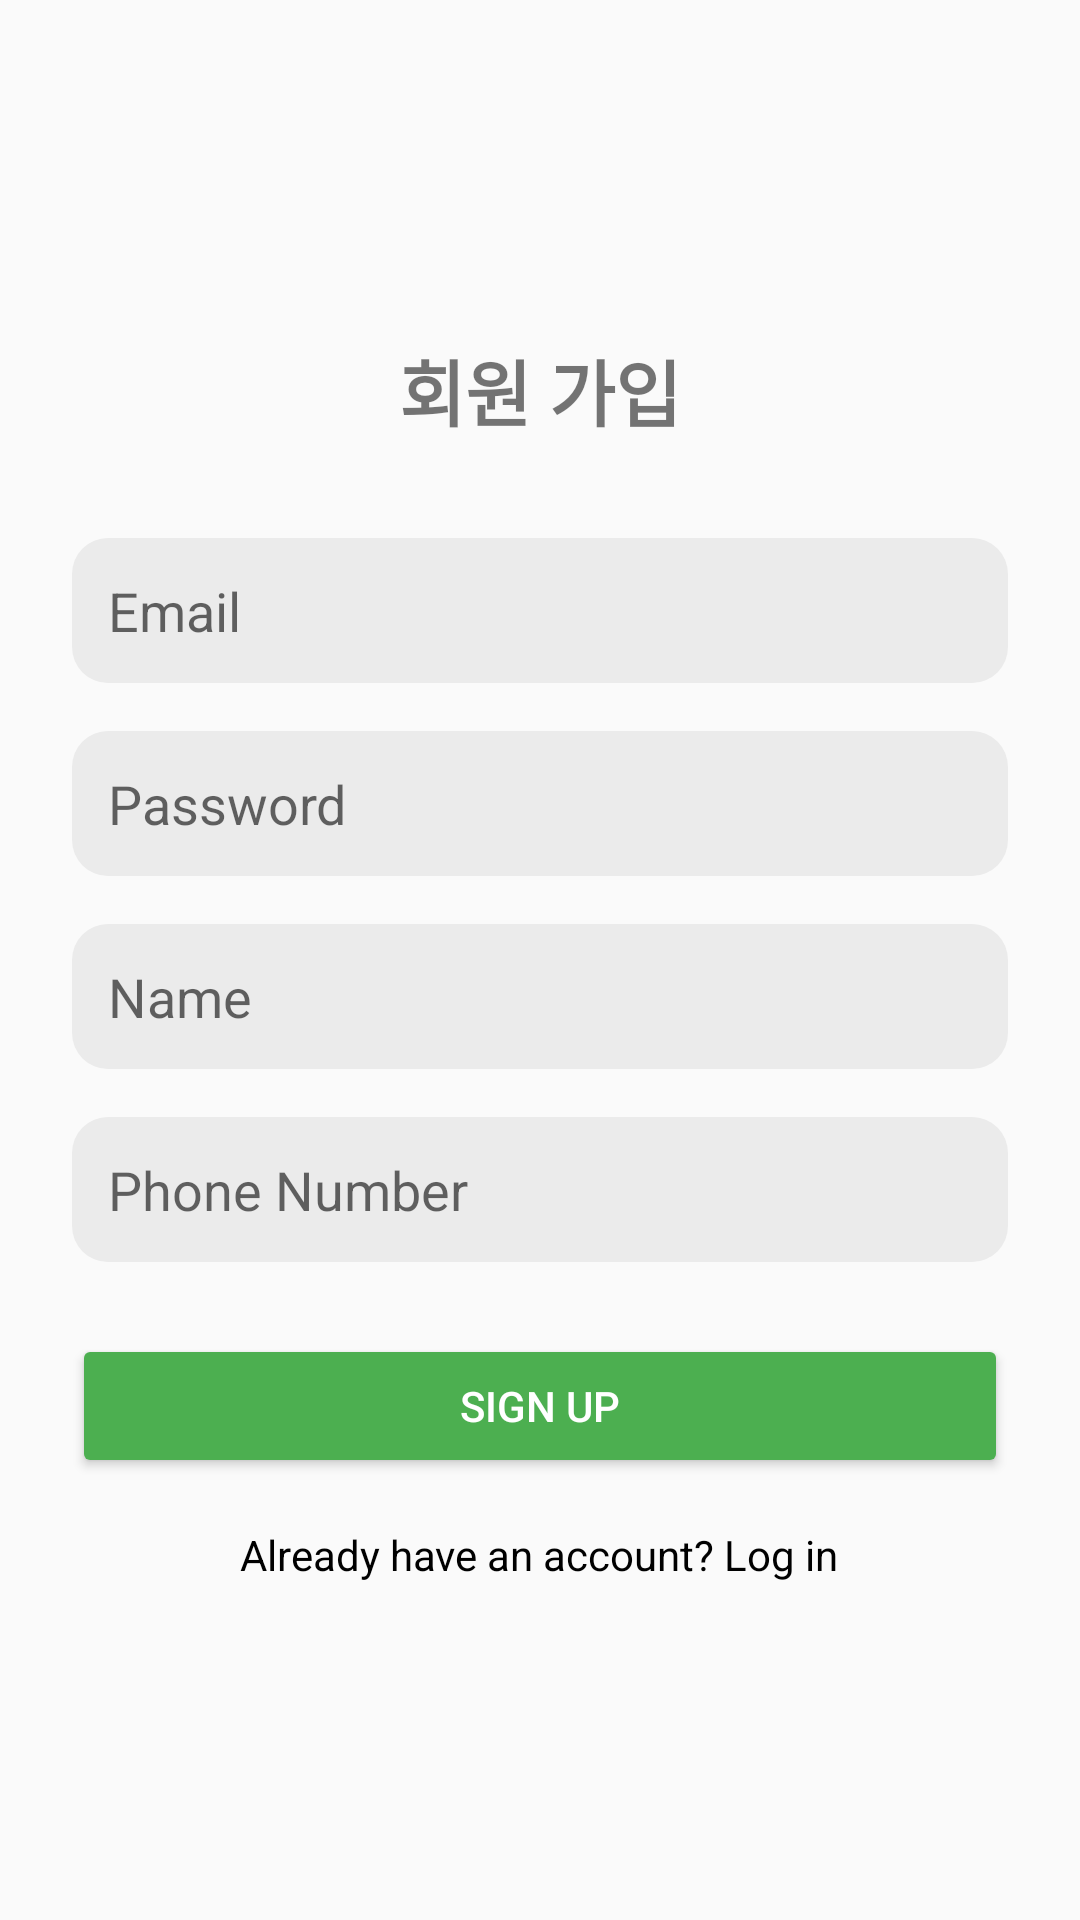

Android layout source for this screen:
<!-- AndroidManifest.xml: application theme Theme.Ttasoom -->
<!-- res/layout/fragment_register.xml -->
<?xml version="1.0" encoding="utf-8"?>
<LinearLayout xmlns:android="http://schemas.android.com/apk/res/android"
    android:layout_width="match_parent"
    android:layout_height="match_parent"
    android:orientation="vertical"
    android:padding="24dp"
    android:gravity="center"
    android:background="#FAFAFA">

    <TextView
        android:id="@+id/tvTitle"
        android:layout_width="wrap_content"
        android:layout_height="wrap_content"
        android:text="회원 가입"
        android:textSize="24sp"
        android:textStyle="bold"
        android:layout_marginBottom="32dp" />

    <EditText
        android:id="@+id/etEmail"
        android:layout_width="match_parent"
        android:layout_height="wrap_content"
        android:hint="Email"
        android:inputType="textEmailAddress"
        android:background="@drawable/edittext_background"
        android:padding="12dp"
        android:layout_marginBottom="16dp" />

    <EditText
        android:id="@+id/etPassword"
        android:layout_width="match_parent"
        android:layout_height="wrap_content"
        android:hint="Password"
        android:inputType="textPassword"
        android:background="@drawable/edittext_background"
        android:padding="12dp"
        android:layout_marginBottom="16dp" />

    <EditText
        android:id="@+id/etName"
        android:layout_width="match_parent"
        android:layout_height="wrap_content"
        android:hint="Name"
        android:inputType="textPersonName"
        android:background="@drawable/edittext_background"
        android:padding="12dp"
        android:layout_marginBottom="16dp" />

    <EditText
        android:id="@+id/etPhone"
        android:layout_width="match_parent"
        android:layout_height="wrap_content"
        android:hint="Phone Number"
        android:inputType="phone"
        android:background="@drawable/edittext_background"
        android:padding="12dp"
        android:layout_marginBottom="24dp" />

    <Button
        android:id="@+id/btnRegister"
        android:layout_width="match_parent"
        android:layout_height="wrap_content"
        android:text="Sign Up"
        android:backgroundTint="#4CAF50"
        android:textColor="@android:color/white"
        android:layout_marginBottom="16dp" />

    <TextView
        android:id="@+id/tvLogin"
        android:layout_width="wrap_content"
        android:layout_height="wrap_content"
        android:text="Already have an account? Log in"
        android:textColor="#000000"
        android:textSize="14sp" />
</LinearLayout>
<!-- resources referenced by this layout -->
<resources>
  <!-- drawable edittext_background (drawable) -->
  <shape xmlns:android="http://schemas.android.com/apk/res/android">
      <solid android:color="#EBEBEB" /> 
      <corners android:radius="12dp" /> 
  </shape>
  <style name="Theme.Ttasoom" parent="Theme.MaterialComponents.DayNight.DarkActionBar">
          
          <item name="colorPrimary">@color/purple_500</item>
          <item name="colorPrimaryVariant">@color/purple_700</item>
          <item name="colorOnPrimary">@color/white</item>
          
          <item name="colorSecondary">@color/teal_200</item>
          <item name="colorSecondaryVariant">@color/teal_700</item>
          <item name="colorOnSecondary">@color/black</item>
          
          <item name="android:statusBarColor">?attr/colorPrimaryVariant</item>
          
      </style>
  <color name="purple_500">#FF6200EE</color>
  <color name="purple_700">#FF3700B3</color>
  <color name="white">#FFFFFFFF</color>
  <color name="teal_200">#FF03DAC5</color>
  <color name="teal_700">#FF018786</color>
  <color name="black">#FF000000</color>
</resources>
